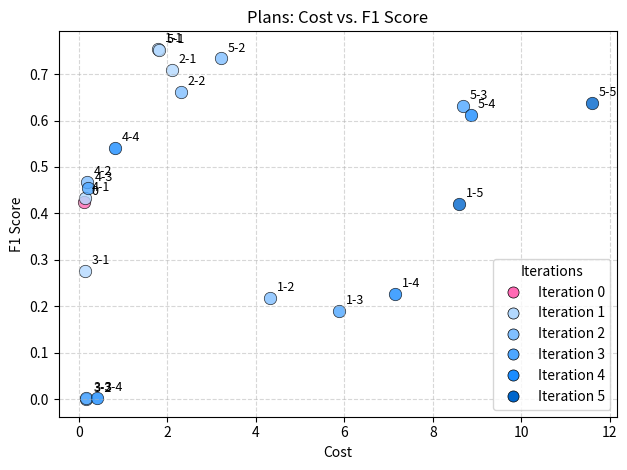

Python code for this plot:
import matplotlib.pyplot as plt
import numpy as np
import pandas as pd

def plot_plans():
    """
    Plot all current plans as dots on a cost vs. F1 score graph, annotating each with its group-iteration label.
    Different iterations are colored from light to dark (1 to 5 iterations).
    """
    # Data from the table - organized by groups and iterations
    data = {
        # Group 1 (first two rows)
        'group_1': {
            'iterations': [0, 1, 2, 3, 4, 5],
            'cost': [0.12, 1.78, 4.33, 5.88, 7.14, 8.59],
            'f1': [0.424281, 0.754267, 0.218676, 0.18939, 0.226566, 0.419691]
        },
        # Group 2 (second two rows)
        'group_2': {
            'iterations': [1, 2],
            'cost': [2.1, 2.31],
            'f1': [0.708584, 0.660892]
        },
        # Group 3 (third two rows)
        'group_3': {
            'iterations': [1, 2, 3, 4],
            'cost': [0.14, 0.17, 0.17, 0.42],
            'f1': [0.276697, 0, 0.001876, 0.002079]
        },
        # Group 4 (fourth two rows)
        'group_4': {
            'iterations': [1, 2, 3, 4],
            'cost': [0.14, 0.19, 0.21, 0.81],
            'f1': [0.434194, 0.46699, 0.455202, 0.54082]
        },
        # Group 5 (fifth two rows)
        'group_5': {
            'iterations': [1, 2, 3, 4, 5],
            'cost': [1.82, 3.21, 8.68, 8.85, 11.59],
            'f1': [0.752722, 0.733601, 0.632046, 0.612578, 0.637308]
        }
    }
    
    # Color map for iterations (light to dark)
    colors = {
        0: '#FF69B4',  # Pink for iteration 0
        1: '#B3D9FF',  # Light blue
        2: '#80BFFF',  # Medium light blue
        3: '#4DA6FF',  # Medium blue
        4: '#1A8CFF',  # Medium dark blue
        5: '#0066CC'   # Dark blue
    }
    
    # Plot each group
    for group_idx, (group_name, group_data) in enumerate(data.items(), 1):
        iterations = group_data['iterations']
        costs = group_data['cost']
        f1_scores = group_data['f1']
        
        for i, (iteration, cost, f1) in enumerate(zip(iterations, costs, f1_scores)):
            # Create label
            if iteration == 0:
                label = '0'
            else:
                label = f'{group_idx}-{iteration}'
            
            # Plot point
            plt.scatter(cost, f1, color=colors[iteration], s=80, alpha=0.8, edgecolors='black', linewidth=0.5)
            
            # Add annotation
            plt.annotate(label, (cost, f1), textcoords="offset points", xytext=(5,5), 
                        ha='left', fontsize=9, color='black')
    
    # Create legend for iterations
    legend_elements = []
    for iteration in sorted(colors.keys()):
        if iteration == 0:
            legend_elements.append(plt.Line2D([0], [0], marker='o', color='w', 
                                            markerfacecolor=colors[iteration], markersize=8, 
                                            label=f'Iteration {iteration}', markeredgecolor='black', markeredgewidth=0.5))
        else:
            legend_elements.append(plt.Line2D([0], [0], marker='o', color='w', 
                                            markerfacecolor=colors[iteration], markersize=8, 
                                            label=f'Iteration {iteration}', markeredgecolor='black', markeredgewidth=0.5))
    
    plt.xlabel('Cost')
    plt.ylabel('F1 Score')
    plt.title('Plans: Cost vs. F1 Score')
    plt.grid(True, linestyle='--', alpha=0.5)
    plt.legend(handles=legend_elements, title='Iterations')
    plt.tight_layout()
    plt.show()

# Call the function to generate the plot
plot_plans()